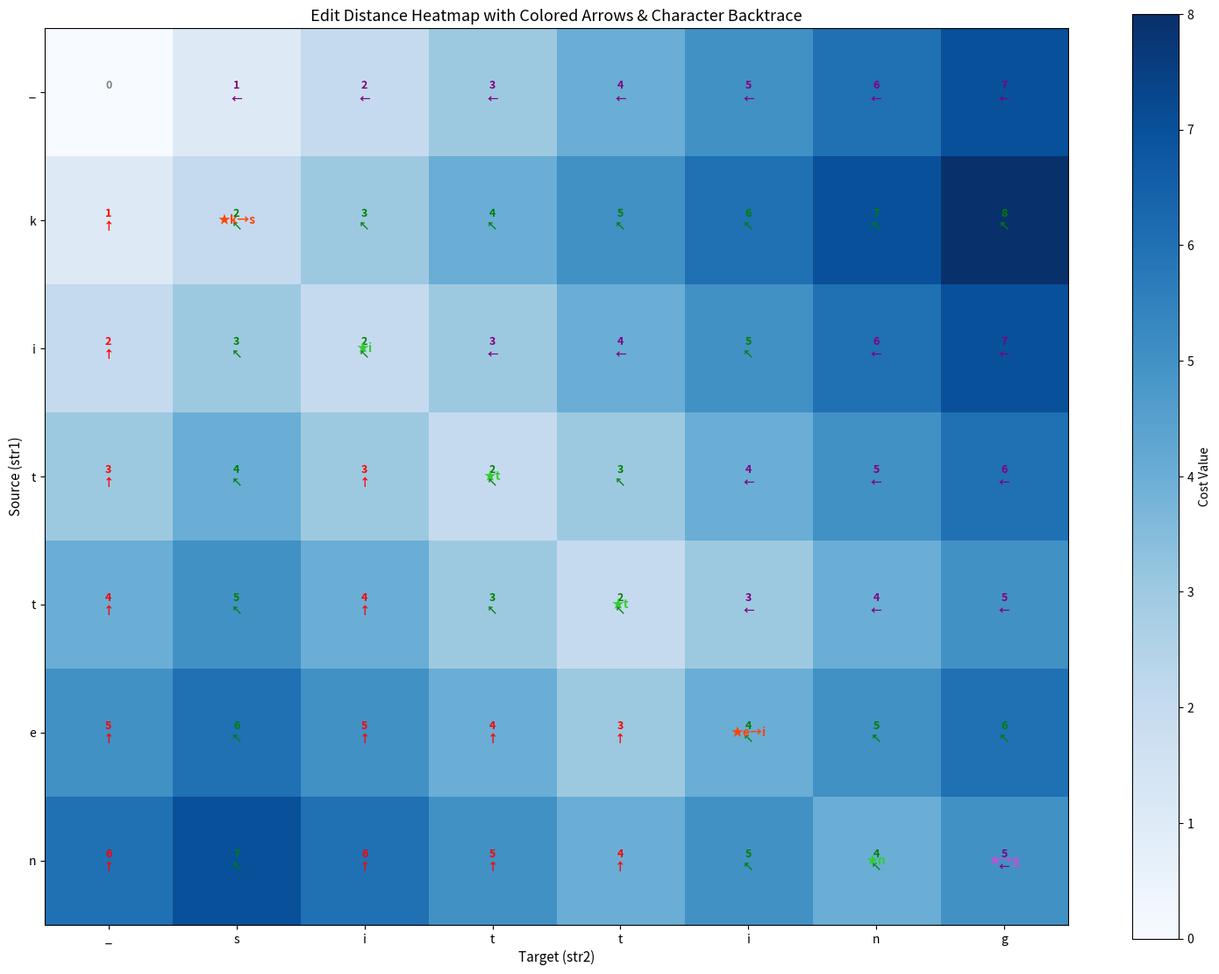

The matplotlib source for this figure:
"""
edit_distance_tools.py
----------------------

A teaching-oriented module for Edit Distance (Levenshtein) calculations.
Includes both a manual loop-based implementation and a visualized version
with colored arrows, backtrace path, and character transformations.

Course: NLP - Edit Distance Assignment
"""

import numpy as np
import matplotlib.pyplot as plt


# ==========================================================
# 1️⃣ Manual Edit Distance (for-loop version)
# ==========================================================
def edit_distance_manual(str1: str, str2: str) -> int:
    """
    Compute edit distance using dynamic programming with manual loops.
    Costs: insertion=1, deletion=1, substitution=2
    """
    m, n = len(str1), len(str2)
    dp = [[0 for _ in range(n+1)] for _ in range(m+1)]

    for i in range(m+1):
        dp[i][0] = i
    for j in range(n+1):
        dp[0][j] = j

    for i in range(1, m+1):
        for j in range(1, n+1):
            if str1[i-1] == str2[j-1]:
                dp[i][j] = dp[i-1][j-1]
            else:
                deletion = dp[i-1][j] + 1
                insertion = dp[i][j-1] + 1
                substitution = dp[i-1][j-1] + 2
                dp[i][j] = min(deletion, insertion, substitution)

    print("Edit Distance Table:")
    for row in dp:
        print(row)
    print(f"\nFinal Distance between '{str1}' and '{str2}' = {dp[m][n]}")
    return dp[m][n]


# ==========================================================
# 2️⃣ Visual Enhanced Version (colored arrows + path)
# ==========================================================
def edit_distance_visual_pro(str1: str, str2: str) -> int:
    """
    Visualize edit distance as a heatmap with:
    - colored arrows (↖, ↑, ←)
    - backtrace path (★)
    - character transformations and costs
    """
    m, n = len(str1), len(str2)
    dp = np.zeros((m+1, n+1), dtype=int)
    arrows = np.full((m+1, n+1), "", dtype=object)

    # Initialization
    for i in range(1, m+1):
        dp[i, 0] = i
        arrows[i, 0] = "↑"
    for j in range(1, n+1):
        dp[0, j] = j
        arrows[0, j] = "←"

    # DP filling
    for i in range(1, m+1):
        for j in range(1, n+1):
            if str1[i-1] == str2[j-1]:
                dp[i, j] = dp[i-1, j-1]
                arrows[i, j] = "↖"
            else:
                deletion = dp[i-1, j] + 1
                insertion = dp[i, j-1] + 1
                substitution = dp[i-1, j-1] + 2
                min_cost = min(deletion, insertion, substitution)
                dp[i, j] = min_cost
                if min_cost == substitution:
                    arrows[i, j] = "↖"
                elif min_cost == deletion:
                    arrows[i, j] = "↑"
                else:
                    arrows[i, j] = "←"

    # Backtrace + operations
    i, j = m, n
    path, operations = [], []
    while i > 0 or j > 0:
        path.append((i, j))
        if i > 0 and j > 0 and str1[i-1] == str2[j-1]:
            operations.append(("match", str1[i-1], str2[j-1]))
            i -= 1; j -= 1
        elif i > 0 and j > 0 and dp[i,j] == dp[i-1,j-1] + 2:
            operations.append(("sub", str1[i-1], str2[j-1]))
            i -= 1; j -= 1
        elif i > 0 and dp[i,j] == dp[i-1,j] + 1:
            operations.append(("del", str1[i-1], "_"))
            i -= 1
        elif j > 0 and dp[i,j] == dp[i,j-1] + 1:
            operations.append(("ins", "_", str2[j-1]))
            j -= 1
        else:
            break
    path.append((0, 0))
    path = path[::-1]
    operations = operations[::-1]

    # --- Visualization ---
    fig, ax = plt.subplots(figsize=(1.7*(n+2), 1.4*(m+2)))
    im = ax.imshow(dp, cmap=plt.cm.Blues, origin="upper")

    # Arrows + colored labels
    for i in range(m+1):
        for j in range(n+1):
            arrow = arrows[i,j]
            cost = dp[i,j]
            if arrow == "↖": arrow_color = "green"
            elif arrow == "↑": arrow_color = "red"
            elif arrow == "←": arrow_color = "purple"
            else: arrow_color = "gray"
            label = f"{cost}\n{arrow}"
            ax.text(j, i, label, ha='center', va='center',
                    color=arrow_color, fontsize=9, fontweight='bold')

    # Backtrace (★)
    for (i, j) in path:
        if i>0 and j>0:
            s1, s2 = str1[i-1], str2[j-1]
            if s1 == s2:
                label, color = f"★{s1}", "limegreen"
            elif dp[i,j] == dp[i-1,j-1] + 2:
                label, color = f"★{s1}→{s2}", "orangered"
            elif dp[i,j] == dp[i-1,j] + 1:
                label, color = f"★{s1}", "darkorange"
            else:
                label, color = f"★→{s2}", "mediumorchid"
            ax.text(j, i, label, ha='center', va='center',
                    color=color, fontsize=10, fontweight='bold')

    ax.set_xticks(np.arange(n+1))
    ax.set_yticks(np.arange(m+1))
    ax.set_xticklabels(["_"] + list(str2))
    ax.set_yticklabels(["_"] + list(str1))
    ax.set_xlabel("Target (str2)", fontsize=11)
    ax.set_ylabel("Source (str1)", fontsize=11)
    ax.set_title("Edit Distance Heatmap with Colored Arrows & Character Backtrace", fontsize=13)
    plt.colorbar(im, ax=ax, label="Cost Value")
    plt.tight_layout()
    plt.show()

    # Print alignment operations
    print("Alignment Operations:")
    print(f"{'Op':10} {'From':10} {'To':10}")
    print("-"*30)
    total_cost = 0
    for op, a, b in operations:
        cost = 0 if op=="match" else 2 if op=="sub" else 1
        total_cost += cost
        print(f"{op:10} {a:10} {b:10} (cost={cost})")
    print(f"\n✅ Final Edit Distance = {dp[m,n]} (Total Cost = {total_cost})")

    return dp[m,n]


# ==========================================================
# 3️⃣ Example Runner
# ==========================================================
if __name__ == "__main__":
    print("Manual Test:")
    edit_distance_manual("kitten", "sitting")

    print("\nVisual Test:")
    edit_distance_visual_pro("kitten", "sitting")
